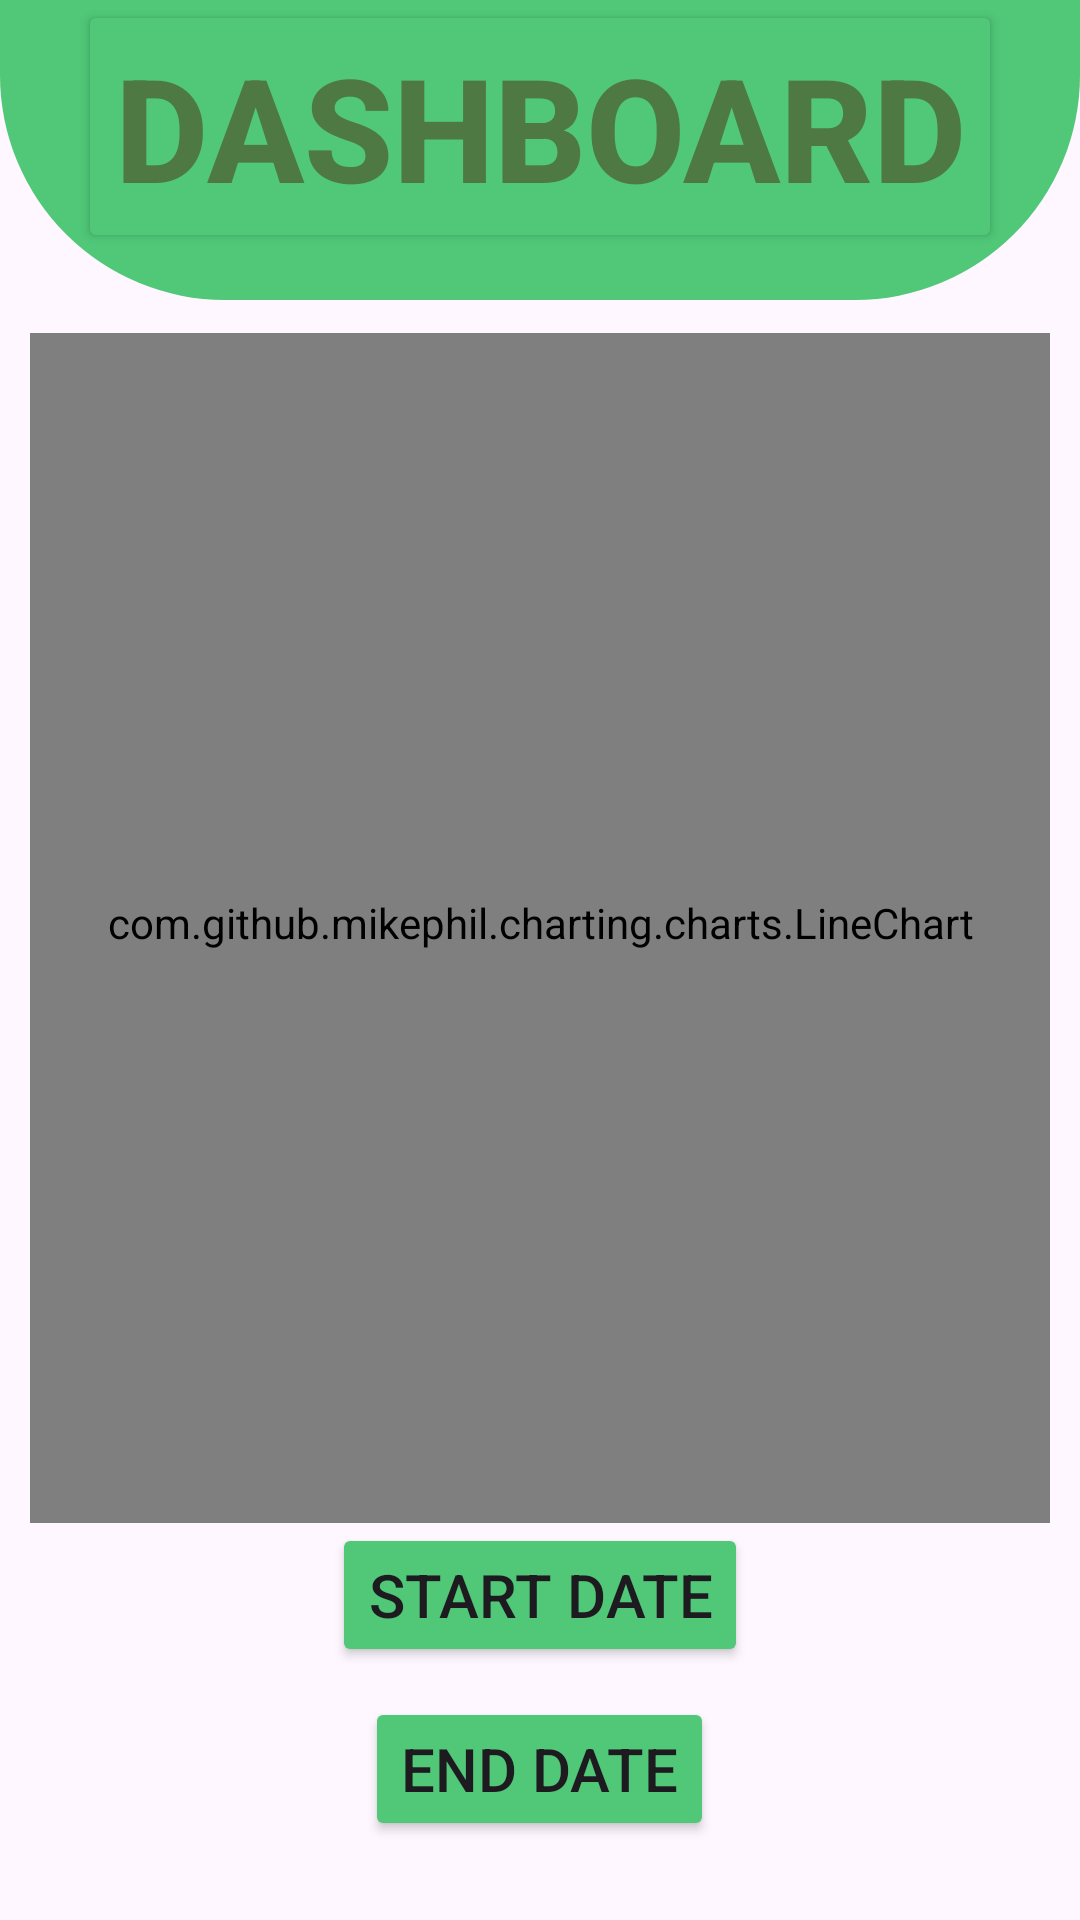

Here is an Android app screen rendered from its layout file. Give the layout XML and the strings, colors and styles it references.
<!-- AndroidManifest.xml: application theme AppTheme -->
<!-- res/layout/activity_ph.xml -->
<?xml version="1.0" encoding="utf-8"?>
<RelativeLayout xmlns:android="http://schemas.android.com/apk/res/android"
    xmlns:app="http://schemas.android.com/apk/res-auto"
    xmlns:tools="http://schemas.android.com/tools"
    android:layout_width="match_parent"
    android:layout_height="match_parent"
    tools:context=".activitiy.Ph">

    <View
        android:id="@+id/top_view"
        android:layout_width="match_parent"
        android:layout_height="100dp"
        android:background="@drawable/bg_view"
        />
    <Button
        android:id="@+id/dashboard_tmp_btn"
        android:layout_width="wrap_content"
        android:layout_height="wrap_content"
        android:backgroundTint="@color/emerald_green"
        android:text="DashBoard"
        android:textColor="@color/fern_green"
        android:textSize="48sp"
        android:textStyle="bold"
        android:layout_centerHorizontal="true"
        />

    <LinearLayout
        android:layout_width="match_parent"
        android:layout_height="match_parent"
        android:orientation="vertical"
        android:gravity="center"
        android:layout_marginTop="1dp"
        android:padding="10dp"
        android:layout_below="@+id/top_view"
        >
        <com.github.mikephil.charting.charts.LineChart
            android:id="@+id/chart"
            android:layout_width="match_parent"
            android:layout_height="400dp" />
        <Button
            android:id="@+id/datePicker_start"
            android:backgroundTint="@color/emerald_green"
            android:layout_width="wrap_content"
            android:layout_height="wrap_content"
            android:layout_marginBottom="10dp"
            android:text="Start Date"
            android:textSize="20sp"
            app:layout_constraintBottom_toBottomOf="parent"
            app:layout_constraintEnd_toEndOf="parent"
            app:layout_constraintStart_toStartOf="parent" />
        <Button
            android:id="@+id/datePicker_end"
            android:backgroundTint="@color/emerald_green"
            android:layout_width="wrap_content"
            android:layout_height="wrap_content"
            android:layout_marginBottom="10dp"
            android:text="End Date"
            android:textSize="20sp"
            app:layout_constraintBottom_toBottomOf="parent"
            app:layout_constraintEnd_toEndOf="parent"
            app:layout_constraintStart_toStartOf="parent" />
        <Button
            android:id="@+id/graph_show_btn"
            android:backgroundTint="@color/emerald_green"
            android:layout_width="wrap_content"
            android:layout_height="wrap_content"
            android:layout_marginBottom="10dp"
            android:text="Show"
            android:textSize="20sp"
            app:layout_constraintBottom_toBottomOf="parent"
            app:layout_constraintEnd_toEndOf="parent"
            app:layout_constraintStart_toStartOf="parent" />
    </LinearLayout>>

</RelativeLayout>
<!-- resources referenced by this layout -->
<resources>
  <color name="emerald_green"> #50C878 </color>
  <color name="fern_green"> #4F7942 </color>
  <!-- drawable bg_view (drawable) -->
  <?xml version="1.0" encoding="utf-8"?>
  <shape xmlns:android="http://schemas.android.com/apk/res/android">
      <corners android:bottomLeftRadius="75dp"
          android:bottomRightRadius="75dp"/>
      <solid android:color="@color/emerald_green"/>
  
  </shape>
  <style name="AppTheme" parent="Base.AppTheme" />
  <style name="Base.AppTheme" parent="Theme.Material3.DayNight.NoActionBar">
          
          
      </style>
</resources>
